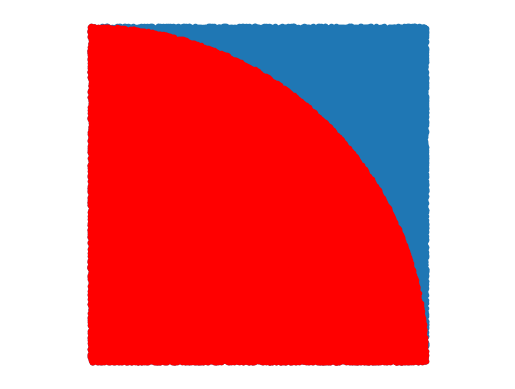

Reproduce this figure in Python.
import numpy as np
from matplotlib import pyplot as plt
n = 100000
rocks = np.random.rand(n, 2)
plt.plot(rocks[:, 0], rocks[:, 1], '.')
j = []
for i, rock in enumerate(rocks):
    if rock[0]**2+rock[1]**2 <= 1:
        j.append(i)
j = np.array(j)
pi = 4 * len(j)/n
print(pi)
plt.plot(rocks[j, 0], rocks[j, 1], '.r')
plt.axis('equal')
plt.axis('off')
plt.show()
